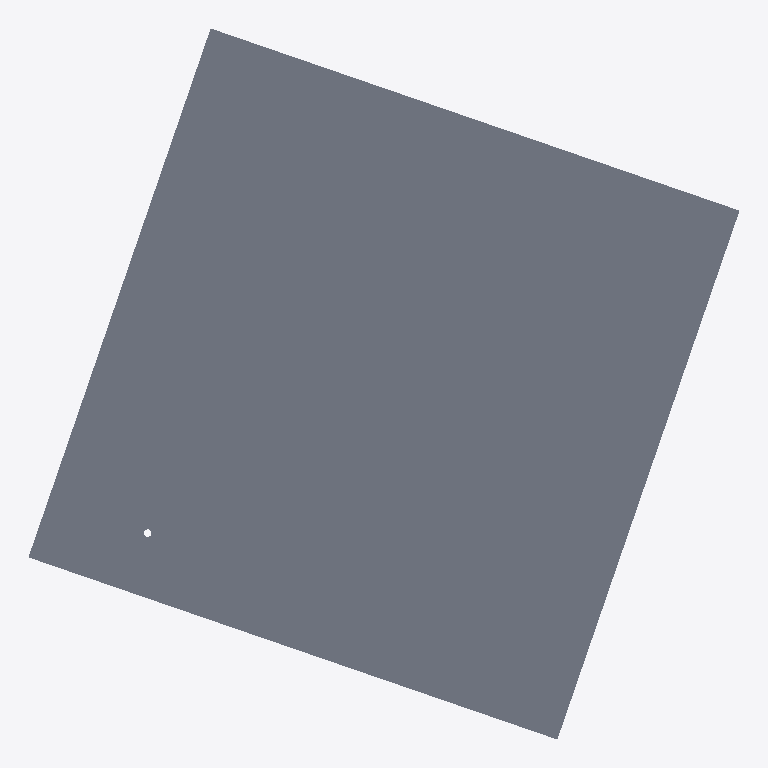
Plan cut of the same IFC building model at storey 'Livello 1' (level 0.00 m, cut at 1.40 m), seen from above with north up, elements coloured by IFC class: 1 slab (grey). No cut surface shows.
Extent 76.3 m × 76.3 m × 0.1 m (x, y, z). Storeys (1): Livello 1 at 0.00 m. Elements (1): 1 IfcSlab.

HEADER;
FILE_DESCRIPTION(('ViewDefinition [CoordinationView_V2.0]'),'2;1');
FILE_NAME('0001','2017-11-15T15:59:46',(''),(''),'The EXPRESS Data Manager Version 5.02.0100.07 : ','20170223_1515(x64) - Exporter 18.0.0.420 - Alter','');
FILE_SCHEMA(('IFC2X3'));
ENDSEC;
DATA;
#105=IFCPROJECT('0iZp5AWBP79QGSND4bfQEj',#41,'0001',$,$,'Nome del progetto','Stato del progetto',(#97),#92);
#1032=IFCSITE('0iZp5AWBP79QGSND4bfQEl',#41,'Default',$,'',#1031,$,$,.ELEMENT.,(42,12,46,804504),(-71,-2,0,-602416),0.0,$,$);
#115=IFCBUILDING('0iZp5AWBP79QGSND4bfQEi',#41,'',$,$,#32,$,'',.ELEMENT.,$,$,#111);
#124=IFCBUILDINGSTOREY('0iZp5AWBP79QGSND7QMczI',#41,'Livello 1',$,$,#122,$,'Livello 1',.ELEMENT.,0.0);
#994=IFCSLAB('03Nkb8c51B$g78bS6s5L6X',#41,'Stratigrafia:3782746:3782746 : Stratigrafia:3782746:202653',$,'Stratigrafia:3782746:Stratigrafia:3782746',#133,#990,'202653',.FLOOR.);
ENDSEC;
